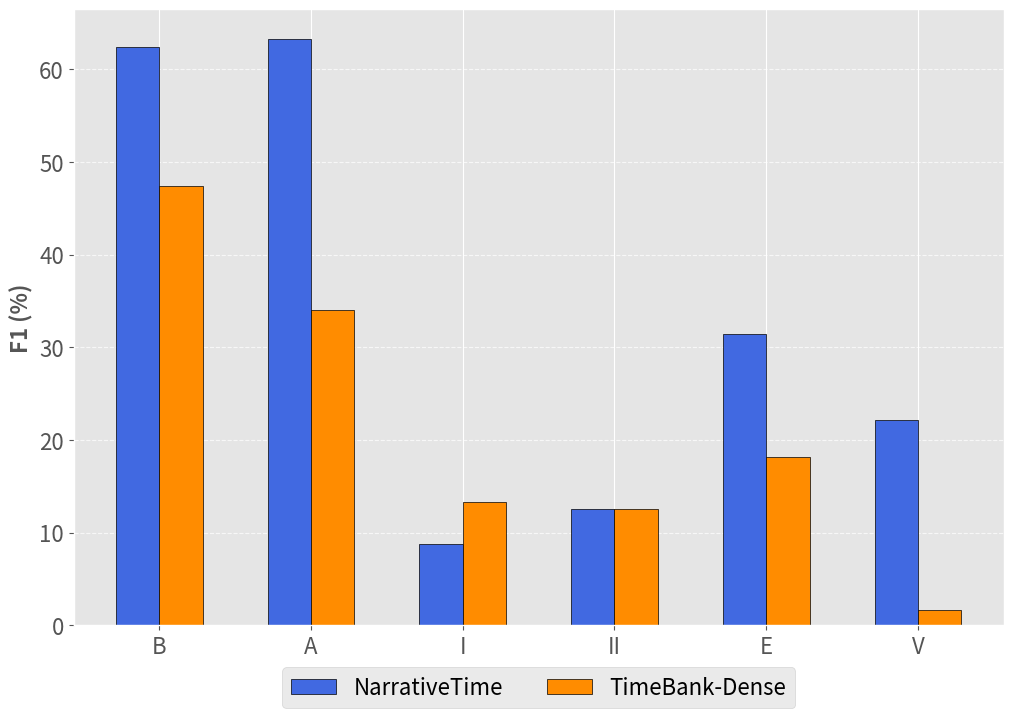
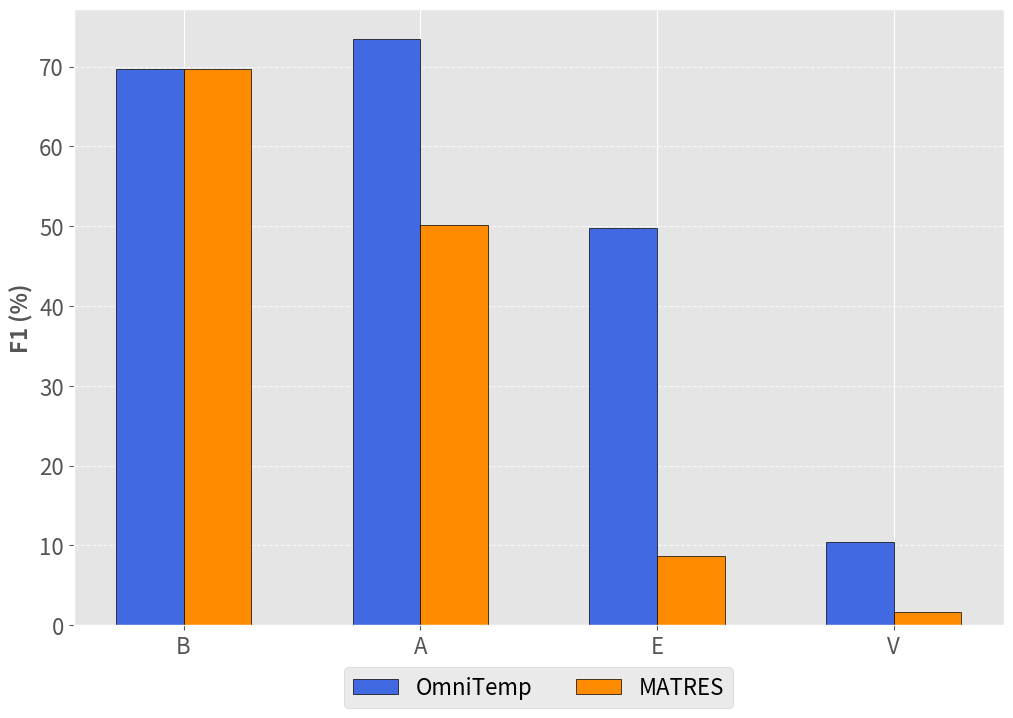

The matplotlib source for these figures, in order:
import matplotlib.pyplot as plt
import numpy as np


def draw_plot(categories, scores):
    # Define bar width and spacing factor
    bar_width = 0.20  # Keep bar width fixed
    spacing_factor = 0.7  # Adjust this to control spacing between categories

    # Compute x positions based on spacing factor
    x = np.arange(len(categories))  # Original evenly spaced positions
    adjusted_x = x * spacing_factor  # Reduce category spacing

    # Colors for different bars
    colors = ['royalblue', 'darkorange', 'seagreen', 'crimson', 'purple']

    # Apply style
    plt.style.use('ggplot')

    # Create figure
    plt.figure(figsize=(12, 8))

    # Plot bars for each score group
    for i, (key, values) in enumerate(scores.items()):
        plt.bar(adjusted_x + i * bar_width, values, width=bar_width,
                color=colors[i], edgecolor='black', label=f"{key}")

    # Labels and title
    plt.ylabel("F1 (%)", fontsize=16, fontweight='bold')
    plt.yticks(fontsize=16)
    # plt.title("Global-Timeline Performance Per Relation", fontsize=18, fontweight='bold')

    # Adjust x-ticks to match the reduced category spacing
    plt.xticks(adjusted_x + (len(scores) / 2 - 0.5) * bar_width, categories, fontsize=16)

    # Show legend
    plt.legend(fontsize=16, loc='upper center', bbox_to_anchor=(0.5, -0.05), ncol=3)

    # Show grid for better readability
    plt.grid(axis='y', linestyle='--', alpha=0.7)

    # Display the plot
    plt.show()


def plot_matres_omni():
    categories = ["B", "A", "E", "V"]
    scores = {
        "OmniTemp": [69.7, 73.5, 49.8, 10.5],  # Global
        "MATRES": [69.7, 50.2, 8.7, 1.7],  # TimeLine
        # 4: [74.2, 77.4, 62.8, 0.0],  # TimeLine + Const
        # 4: [81.8, 80.1, 63.9, 46.9] # Bayesian
    }
    draw_plot(categories, scores)


def plot_nt_tbd():
    # Define categories (x-axis) and accuracy scores (y-values)
    _categories = ["B", "A", "I", "II", "E", "V"]
    _scores = {
        "NarrativeTime": [62.4, 63.3, 8.81, 12.6, 31.4, 22.2],  # Global
        "TimeBank-Dense": [47.4, 34.0, 13.3, 12.5, 18.2, 1.6],
        # 4: [74.2, 77.4, 62.8, 0.0],  # TimeLine + Const
        # 4: [81.8, 80.1, 63.9, 46.9] # Bayesian
    }

    draw_plot(_categories, _scores)

if __name__ == "__main__":
    plot_nt_tbd()
    plot_matres_omni()
